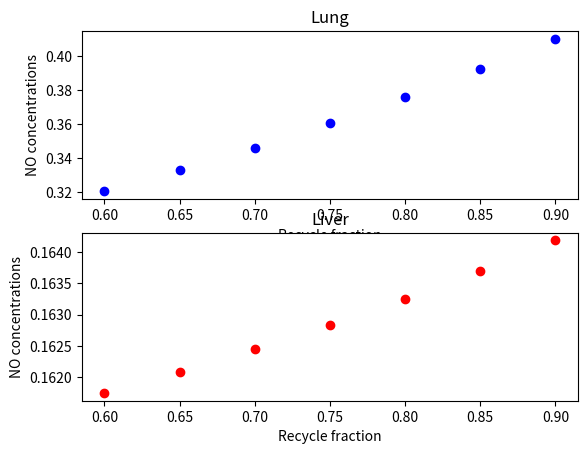

Reproduce this figure in Python.
#Chapter 4. Gauss Elimination
import numpy as np
import matplotlib.pyplot as plt

#Output untuk R dan hasil x
for i in range(60,95,5):    #range tidak bisa float
    r = i/100
    # x1 = lung
    # x2 = liver
    a = np.array([[(1.5 * r) - 3.2366, 0.5 * r],
                  [0.5, -18.409333]])
    b = np.array([-0.7, -2.8175])
    n = len(b)

    #eliminatioon phase - Forward
    for k in range(0,n):
        for i in range(k+1,n):
            if a[i,k] != 0.0:
                lam = a[i,k]/a[k,k]
                a[i,k:n] = a[i,k:n] - lam*a[k,k:n]
                b[i] = b[i] - lam*b[k]
    #backward elimination
    x = np.zeros((n,1))
    x[n-1] = b[n-1]/a[n-1][n-1] #mendapatkan nilai x2 (x[1])/(liver)
    for i in range (n-2,-1,-1):
        sum = 0
        for j in range (i+1,n):
            sum += a[i][j]*x[j]
        x[i] = (b[i]-sum)/a[i][i]   #mendapatkan nilai x1 (lung)

    print("Untuk R:", r)
    print("x1:",round(x[0][0],4),",x2:",round(x[1][0],4))
    print("---------------------\n")

    #plot grafik napthalene epoxide concentrations at
    #Lung - x1
    plt.subplot(211)
    plt.title("Lung")
    plt.ylabel("NO concentrations")
    plt.xlabel("Recycle fraction")
    plt.plot(r,x[0][0],'bo-')
    #Liver - x2
    plt.subplot(212)
    plt.title("Liver")
    plt.ylabel("NO concentrations")
    plt.xlabel("Recycle fraction")
    plt.plot(r,x[1][0],'ro-')

plt.show()